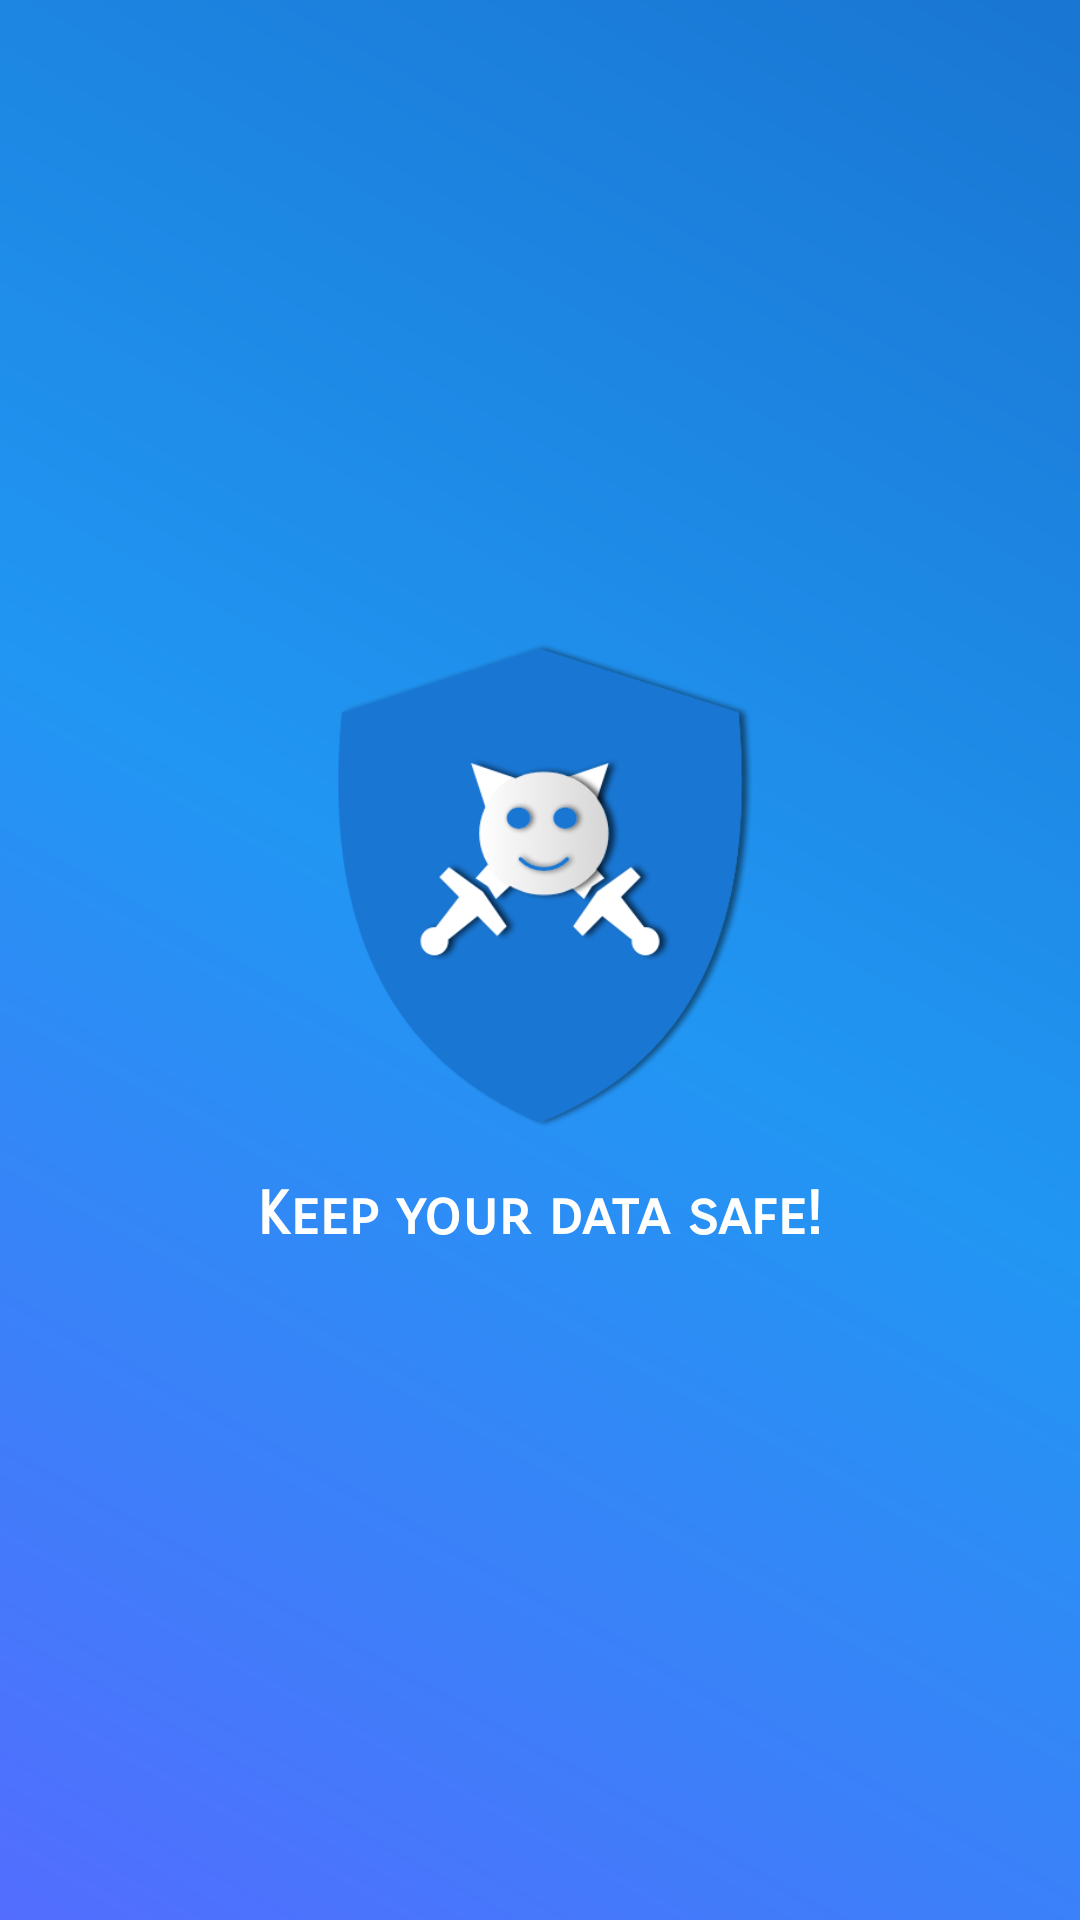

Reconstruct the res/layout file that produces this screen, plus the resources it refers to.
<!-- AndroidManifest.xml: application theme AppTheme -->
<!-- res/layout/activity_splash_screen.xml -->
<?xml version="1.0" encoding="utf-8"?>
<androidx.coordinatorlayout.widget.CoordinatorLayout xmlns:android="http://schemas.android.com/apk/res/android"
    xmlns:tools="http://schemas.android.com/tools"
    android:layout_width="match_parent"
    android:layout_height="match_parent"
    android:background="@drawable/gradient_2"
    tools:context=".Activities.SplashScreen">
    <ImageView
        android:layout_width="200dp"
        android:layout_height="200dp"
        android:layout_marginBottom="50dp"
        android:background="@drawable/currentlogo"
        android:layout_gravity="center_vertical|center_horizontal"
        android:id="@+id/splashLogo"
         />
    <TextView
        android:layout_width="wrap_content"
        android:layout_height="wrap_content"
        android:text="Keep your data safe!"
        android:layout_gravity="center_horizontal|center_vertical"
        android:layout_marginTop="170dp"
        android:textSize="20sp"
        android:fontFamily="sans-serif-smallcaps"
        android:textStyle="bold"
        android:textColor="@color/white"/>
        
</androidx.coordinatorlayout.widget.CoordinatorLayout>
<!-- resources referenced by this layout -->
<resources>
  <color name="white">#ffffff</color>
  <!-- drawable currentlogo: png bitmap (drawable-xxhdpi, 43177 bytes) -->
  <!-- drawable gradient_2 (drawable) -->
  <?xml version="1.0" encoding="utf-8"?>
  <shape xmlns:android="http://schemas.android.com/apk/res/android"
      android:shape="rectangle">
      <gradient
          android:startColor="@color/accent"
          android:centerColor="@color/primary"
          android:type="linear"
          android:endColor="@color/primary_dark"
          android:angle="45"/>
  </shape>
  <style name="AppTheme" parent="Theme.AppCompat.Light.NoActionBar">
          
          <item name="colorPrimary">@color/primary</item>
          <item name="colorPrimaryDark">@color/primary_dark</item>
          <item name="colorAccent">@color/accent</item>
      </style>
  <color name="accent">#536DFE</color>
  <color name="primary">#2196F3</color>
  <color name="primary_dark">#1976D2</color>
</resources>
